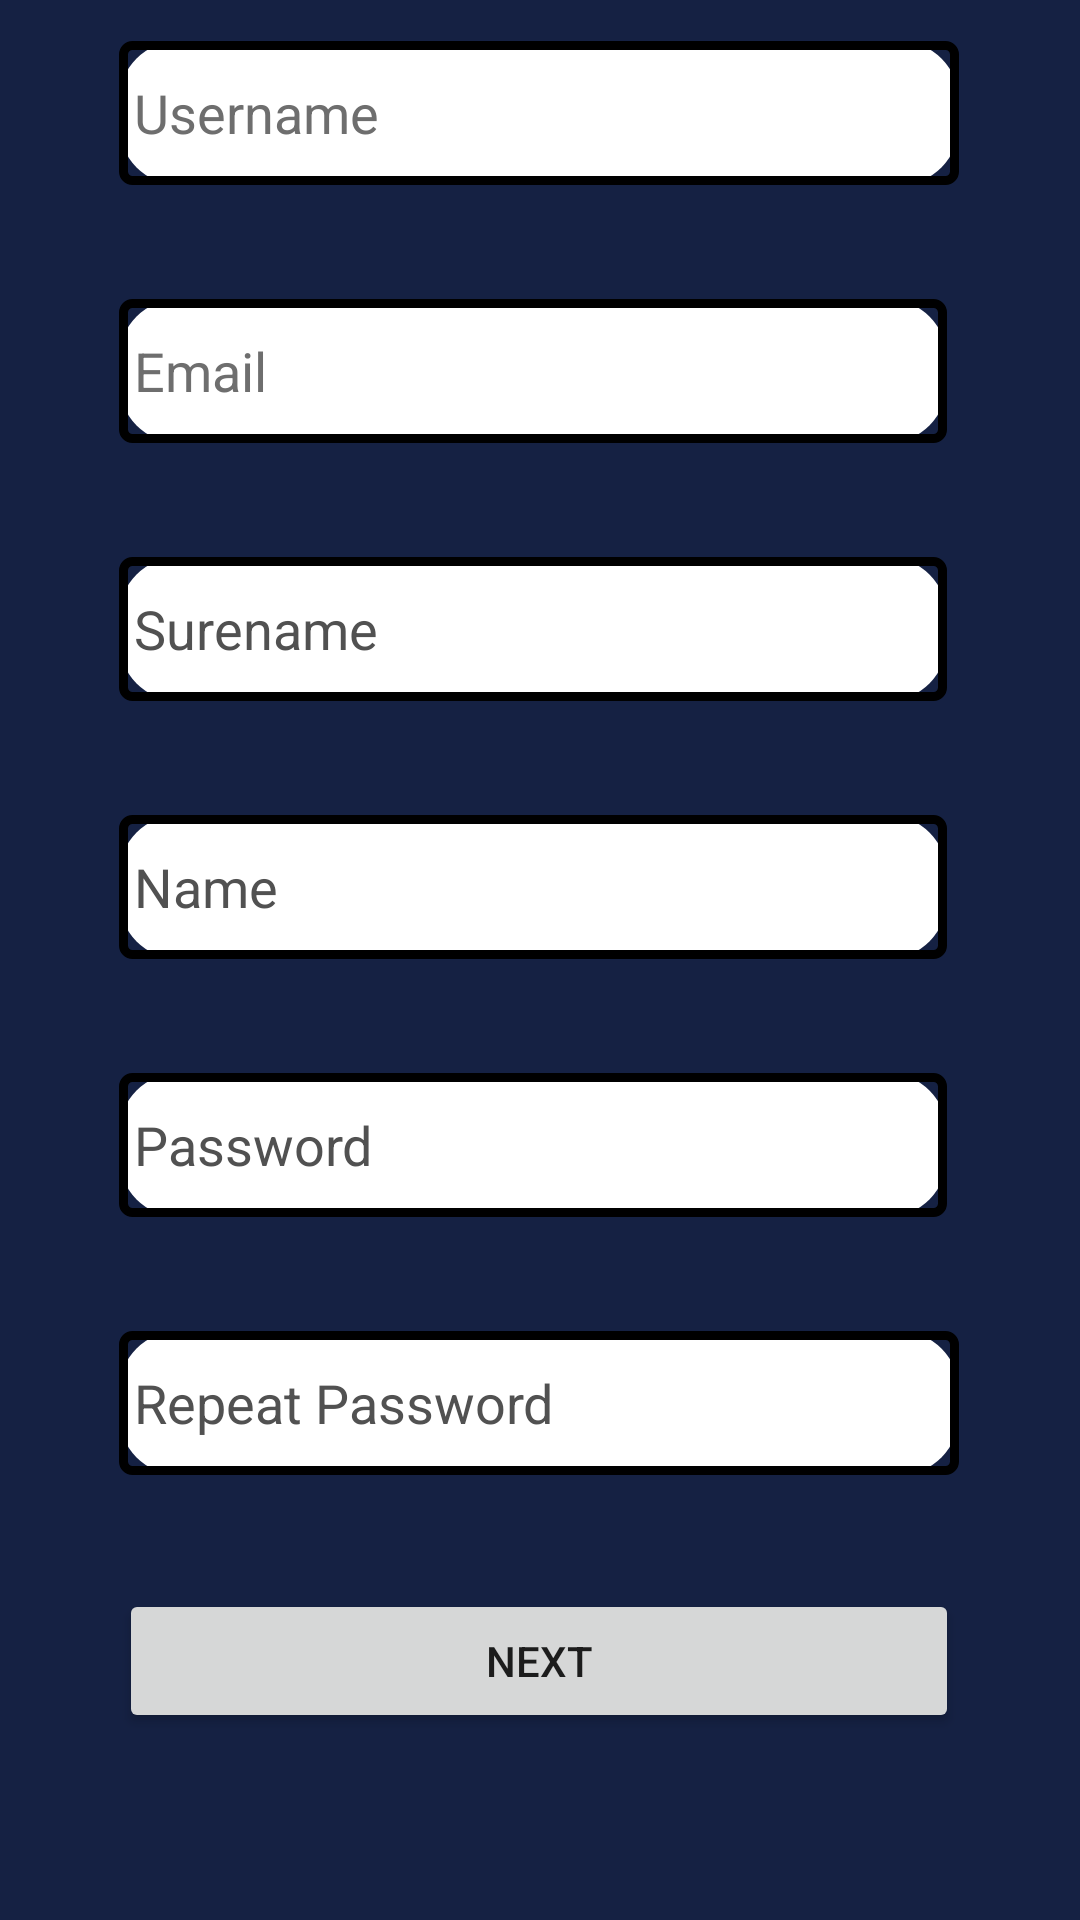

Write the Android layout XML for this screen, with the resource values it uses.
<!-- AndroidManifest.xml: application theme Theme.Group401 -->
<!-- res/layout/registration.xml -->
<?xml version="1.0" encoding="utf-8"?>
<androidx.constraintlayout.widget.ConstraintLayout xmlns:android="http://schemas.android.com/apk/res/android"
    xmlns:app="http://schemas.android.com/apk/res-auto"
    xmlns:tools="http://schemas.android.com/tools"
    android:layout_width="match_parent"
    android:layout_height="match_parent">
    
    <LinearLayout
        android:id="@+id/Form"
        android:layout_width="280dp"
        android:layout_height="577dp"
        android:orientation="vertical"
        android:visibility="visible"
        app:layout_constraintBottom_toBottomOf="parent"
        app:layout_constraintEnd_toEndOf="parent"
        app:layout_constraintHorizontal_bias="0.496"
        app:layout_constraintStart_toStartOf="parent"
        app:layout_constraintTop_toTopOf="parent"
        app:layout_constraintVertical_bias="0.215">

        <EditText
            android:id="@+id/Username"
            android:layout_width="match_parent"
            android:layout_height="wrap_content"
            android:background="@drawable/textfield"
            android:ems="10"
            android:hint="@string/Username"
            android:inputType="text"
            android:minHeight="48dp"
            android:paddingStart="5dp"
            android:textColor="#000000"
            android:textColorHint="#6E6E6E"
            android:textColorLink="#000000" />

        <TextView
            android:id="@+id/textView10"
            android:layout_width="match_parent"
            android:layout_height="wrap_content" />

        <TextView
            android:id="@+id/textView"
            android:layout_width="match_parent"
            android:layout_height="wrap_content" />

        <EditText
            android:id="@+id/Email"
            android:layout_width="276dp"
            android:layout_height="wrap_content"
            android:background="@drawable/textfield"
            android:ems="10"
            android:hint="@string/Email"
            android:inputType="text"
            android:minHeight="48dp"
            android:paddingStart="5dp"
            android:textColor="#000000"
            android:textColorHint="#6E6E6E"
            android:textColorLink="#000000" />

        <TextView
            android:id="@+id/textView2"
            android:layout_width="match_parent"
            android:layout_height="wrap_content" />

        <TextView
            android:id="@+id/textView11"
            android:layout_width="match_parent"
            android:layout_height="wrap_content" />

        <EditText
            android:id="@+id/Surename"
            android:layout_width="276dp"
            android:layout_height="wrap_content"
            android:background="@drawable/textfield"
            android:ems="10"
            android:hint="@string/Surename"
            android:inputType="text"
            android:minHeight="48dp"
            android:paddingStart="5dp"
            android:textColor="#000000"
            android:textColorHint="#515151"
            android:textColorLink="#000000" />

        <TextView
            android:id="@+id/textView3"
            android:layout_width="match_parent"
            android:layout_height="wrap_content" />

        <TextView
            android:id="@+id/textView12"
            android:layout_width="match_parent"
            android:layout_height="wrap_content" />

        <EditText
            android:id="@+id/Last_name"
            android:layout_width="276dp"
            android:layout_height="wrap_content"
            android:background="@drawable/textfield"
            android:ems="10"
            android:hint="@string/Name"
            android:inputType="text"
            android:minHeight="48dp"
            android:paddingStart="5dp"
            android:textColor="#000000"
            android:textColorHint="#515151"
            android:textColorLink="#000000" />

        <TextView
            android:id="@+id/textView4"
            android:layout_width="match_parent"
            android:layout_height="wrap_content" />

        <TextView
            android:id="@+id/textView13"
            android:layout_width="match_parent"
            android:layout_height="wrap_content" />

        <EditText
            android:id="@+id/Reg_password1"
            android:layout_width="276dp"
            android:layout_height="wrap_content"
            android:background="@drawable/textfield"
            android:ems="10"
            android:hint="@string/Password"
            android:inputType="text"
            android:minHeight="48dp"
            android:paddingStart="5dp"
            android:textColor="#000000"
            android:textColorHint="#515151"
            android:textColorLink="#000000" />


        <TextView
            android:id="@+id/textView5"
            android:layout_width="match_parent"
            android:layout_height="wrap_content" />

        <TextView
            android:id="@+id/textView14"
            android:layout_width="match_parent"
            android:layout_height="wrap_content" />

        <EditText
            android:id="@+id/Reg_password2"
            android:layout_width="match_parent"
            android:layout_height="wrap_content"
            android:background="@drawable/textfield"
            android:ems="10"
            android:hint="@string/repeat_password"
            android:inputType="text"
            android:minHeight="48dp"
            android:paddingStart="5dp"
            android:textColor="#000000"
            android:textColorHint="#515151"
            android:textColorLink="#000000" />

        <TextView
            android:id="@+id/textView15"
            android:layout_width="match_parent"
            android:layout_height="wrap_content" />

        <TextView
            android:id="@+id/textView16"
            android:layout_width="match_parent"
            android:layout_height="wrap_content" />

        <Button
            android:id="@+id/Registration_next"
            android:layout_width="match_parent"
            android:layout_height="wrap_content"
            android:minHeight="48dp"
            android:text="@string/next" />

    </LinearLayout>

    <LinearLayout
        android:id="@+id/Genres"
        android:layout_width="408dp"
        android:layout_height="730dp"
        android:gravity="center_horizontal"
        android:orientation="vertical"
        android:visibility="invisible"
        app:layout_constraintBottom_toBottomOf="parent"
        app:layout_constraintEnd_toEndOf="parent"
        app:layout_constraintStart_toStartOf="parent"
        app:layout_constraintTop_toTopOf="parent">

        <TextView
            android:id="@+id/textView20"
            android:layout_width="match_parent"
            android:layout_height="wrap_content" />

        <TextView
            android:id="@+id/textView21"
            android:layout_width="match_parent"
            android:layout_height="wrap_content" />

        <TextView
            android:id="@+id/textView22"
            android:layout_width="match_parent"
            android:layout_height="wrap_content" />

        <TextView
            android:id="@+id/textView19"
            android:layout_width="327dp"
            android:layout_height="37dp"
            android:fontFamily="@font/alfa_slab_one"
            android:text="@string/please_choose_you_interests"
            android:textColor="#FEFEFE"
            android:textSize="20sp"
            app:layout_constraintBottom_toBottomOf="parent"
            app:layout_constraintEnd_toEndOf="parent"
            app:layout_constraintHorizontal_bias="0.19"
            app:layout_constraintStart_toStartOf="parent"
            app:layout_constraintTop_toTopOf="parent"
            app:layout_constraintVertical_bias="0.09" />

        <TextView
            android:id="@+id/textView23"
            android:layout_width="match_parent"
            android:layout_height="wrap_content" />

        <TextView
            android:id="@+id/textView24"
            android:layout_width="match_parent"
            android:layout_height="wrap_content" />

        <Button
            android:id="@+id/serie"
            android:layout_width="366dp"
            android:layout_height="wrap_content"

            android:text="@string/serie" />

        <TextView
            android:id="@+id/textView25"
            android:layout_width="match_parent"
            android:layout_height="wrap_content" />

        <TextView
            android:id="@+id/textView26"
            android:layout_width="match_parent"
            android:layout_height="wrap_content" />

        <Button
            android:id="@+id/nachrichten"
            android:layout_width="366dp"
            android:layout_height="wrap_content"
            android:text="@string/nachrichten_information" />

        <TextView
            android:id="@+id/textView27"
            android:layout_width="match_parent"
            android:layout_height="wrap_content" />

        <TextView
            android:id="@+id/textView17"
            android:layout_width="match_parent"
            android:layout_height="wrap_content" />

        <Button
            android:id="@+id/dokumentation"
            android:layout_width="366dp"
            android:layout_height="wrap_content"
            android:text="@string/dokumentation_reportage" />

        <TextView
            android:id="@+id/textView18"
            android:layout_width="match_parent"
            android:layout_height="wrap_content" />

        <TextView
            android:id="@+id/textView28"
            android:layout_width="match_parent"
            android:layout_height="wrap_content" />

        <Button
            android:id="@+id/film"
            android:layout_width="366dp"
            android:layout_height="wrap_content"
            android:text="@string/film" />

        <TextView
            android:id="@+id/textView31"
            android:layout_width="match_parent"
            android:layout_height="wrap_content" />

        <TextView
            android:id="@+id/textView32"
            android:layout_width="match_parent"
            android:layout_height="wrap_content" />

        <Button
            android:id="@+id/show"
            android:layout_width="366dp"
            android:layout_height="wrap_content"
            android:text="@string/show_magazine" />

        <TextView
            android:id="@+id/textView29"
            android:layout_width="match_parent"
            android:layout_height="wrap_content" />

        <TextView
            android:id="@+id/textView30"
            android:layout_width="match_parent"
            android:layout_height="wrap_content" />

        <Button
            android:id="@+id/Register"
            android:layout_width="366dp"
            android:layout_height="wrap_content"
            android:text="@string/watch_now" />
    </LinearLayout>
</androidx.constraintlayout.widget.ConstraintLayout>
<!-- resources referenced by this layout -->
<resources>
  <!-- drawable textfield (drawable) -->
  <?xml version="1.0" encoding="utf-8"?>
  <layer-list xmlns:android="http://schemas.android.com/apk/res/android">
      <item>
          <shape>
              <solid android:color="#FFFFFF" />
              <corners android:radius="20dp" />
          </shape>
      </item>
      <item>
          <shape>
              <solid android:color="@android:color/transparent" />
              <stroke
                  android:color="#000000"
                  android:width="3dp" />
              <corners android:radius="3dp" />
          </shape>
      </item>
  </layer-list>
  <string name="Email">Email</string>
  <string name="Name">Name</string>
  <string name="Password">Password</string>
  <string name="Surename">Surename</string>
  <string name="Username">Username</string>
  <string name="dokumentation_reportage">DOKUMENTATION/REPORTAGE</string>
  <string name="film">FILM</string>
  <string name="nachrichten_information">NACHRICHTEN/INFORMATION</string>
  <string name="next">Next</string>
  <string name="please_choose_you_interests">Please choose you Interests</string>
  <string name="repeat_password">Repeat Password</string>
  <string name="serie">SERIE</string>
  <string name="show_magazine">SHOW/MAGAZINE</string>
  <string name="watch_now">Watch Now</string>
  <style name="Theme.Group401" parent="Theme.MaterialComponents.DayNight.DarkActionBar">
  
              
              <item name="android:windowBackground">@color/grey</item>
  
          
                  <item name="colorPrimary">#000000</item>
                  <item name="colorPrimaryVariant">#229CFD</item>
                  <item name="colorOnPrimary">#FFFFFF</item>
  
                  
                  <item name="colorSecondary">@color/blue</item>
                  <item name="colorSecondaryVariant">@color/blue_dark</item>
                  <item name="colorOnSecondary">#FFFFFF</item>
  
                  
                  <item name="android:statusBarColor">?attr/colorSecondaryVariant</item>
  
                  
              </style>
  <color name="grey">#152143</color>
  <color name="blue">#0000FF</color>
  <color name="blue_dark">#00008B</color>
</resources>
